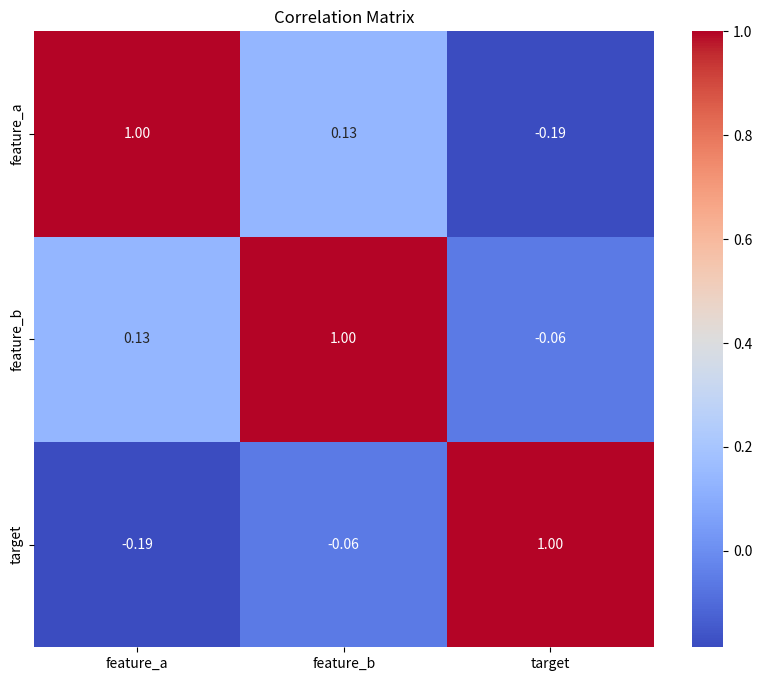
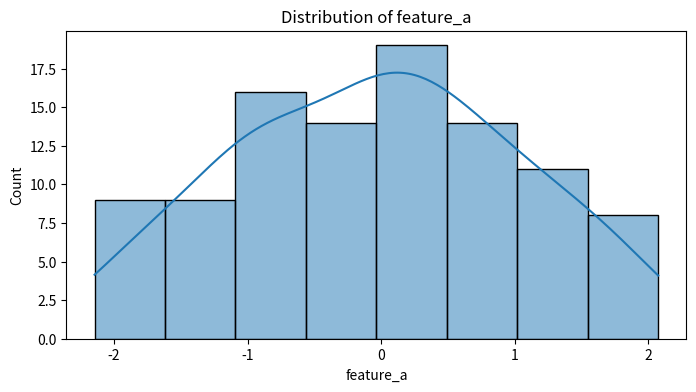
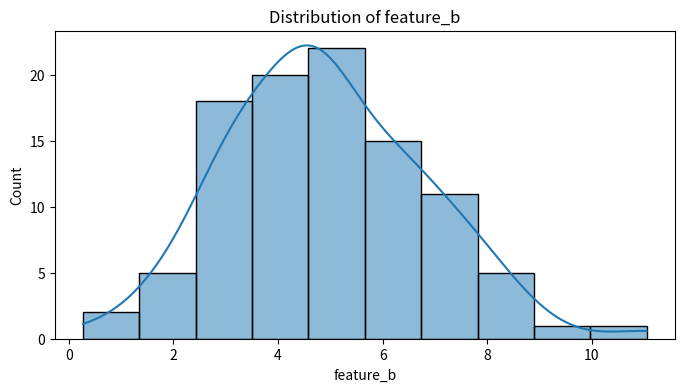
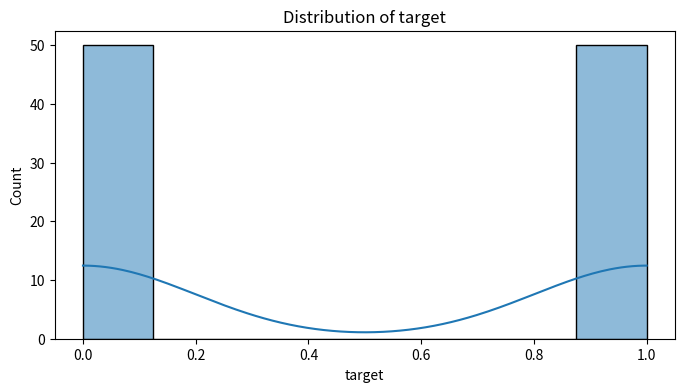

Reproduce these figures in Python, in order.
"""Exploratory Data Analysis (EDA) Template."""

import pandas as pd
import matplotlib.pyplot as plt
import seaborn as sns

def perform_eda(df: pd.DataFrame):
    """Run a standard exploratory analysis.
    
    Args:
        df: The pandas DataFrame to analyze.
    """
    # 1. Descriptive Statistics
    print("\n--- Descriptive Statistics ---")
    print(df.describe())

    # 2. Correlation Matrix
    numeric_df = df.select_dtypes(include=['number'])
    if not numeric_df.empty:
        plt.figure(figsize=(10, 8))
        sns.heatmap(numeric_df.corr(), annot=True, cmap='coolwarm', fmt=".2f")
        plt.title("Correlation Matrix")
        plt.show()

    # 3. Distribution of Key Variables
    # Example: Select first 3 numeric columns
    cols_to_plot = numeric_df.columns[:3]
    for col in cols_to_plot:
        plt.figure(figsize=(8, 4))
        sns.histplot(df[col], kde=True)
        plt.title(f"Distribution of {col}")
        plt.show()

if __name__ == "__main__":
    # Example usage with dummy data
    import numpy as np
    data = pd.DataFrame({
        'feature_a': np.random.randn(100),
        'feature_b': np.random.randn(100) * 2 + 5,
        'target': np.random.randint(0, 2, 100)
    })
    perform_eda(data)
